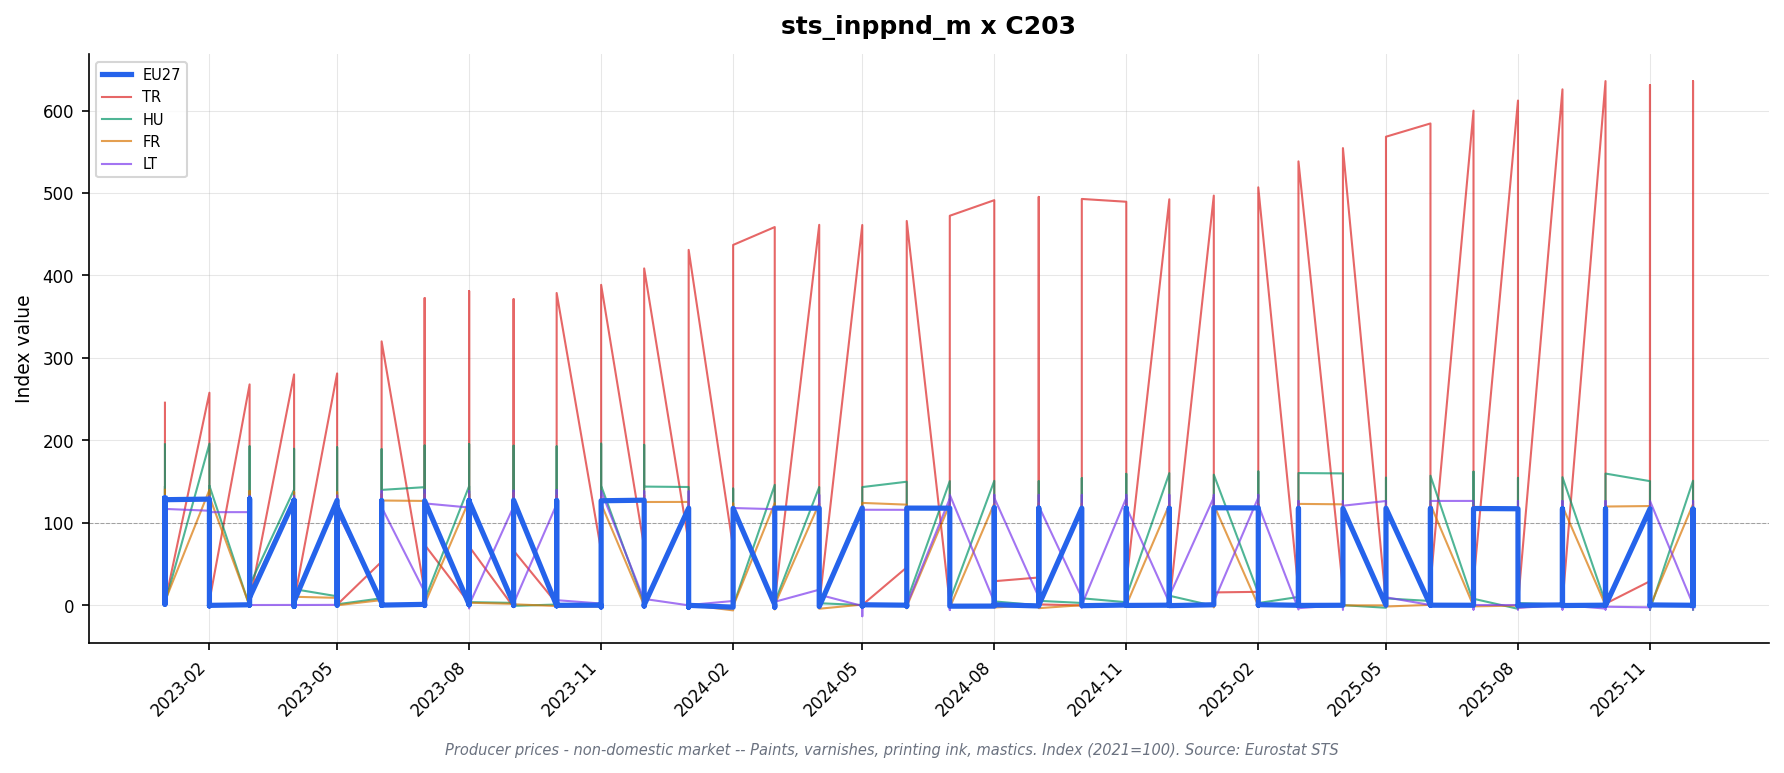

Data behind this chart, as committed beside it:
freq, indic_bt, nace_r2, s_adj, unit, geo\TIME_PERIOD, 2023-01_value, 2023-01_flag, 2023-02_value, 2023-02_flag, 2023-03_value, 2023-03_flag, 2023-04_value, 2023-04_flag, 2023-05_value, 2023-05_flag, 2023-06_value, 2023-06_flag, 2023-07_value, 2023-07_flag, 2023-08_value, 2023-08_flag, 2023-09_value, 2023-09_flag
M, PRC_PRR_NDOM, C203, NSA, I15, DE, 128.8, , 127.3, , 127.6, , 126.0, , 125.4, , 125.2, , 124.6, , 125.4, , 125.7, 
M, PRC_PRR_NDOM, C203, NSA, I15, EA19, 128.9, , 128.0, , 128.2, , 126.7, , 126.4, , 126.2, , 125.9, , 126.5, , 126.2, 
M, PRC_PRR_NDOM, C203, NSA, I15, EA20, 128.9, , 128.0, , 128.2, , 126.7, , 126.4, , 126.2, , 125.9, , 126.5, , 126.2, 
M, PRC_PRR_NDOM, C203, NSA, I15, EL, 122.1, , 122.1, , 122.1, , 122.5, , 122.7, , 122.7, , 122.8, , 122.8, , 122.8, 
M, PRC_PRR_NDOM, C203, NSA, I15, ES, 124.5, , 124.0, , 124.2, , 123.2, , 123.0, , 121.9, , 122.4, , 121.7, , 120.7, 
M, PRC_PRR_NDOM, C203, NSA, I15, EU27_2020, 129.4, , 128.5, , 128.9, , 127.3, , 127.0, , 126.7, , 126.5, , 126.9, , 126.6, 
M, PRC_PRR_NDOM, C203, NSA, I15, FI, , : @C, , : @C, , : @C, , : @C, , : @C, , : @C, , : @C, , : @C, , : @C
M, PRC_PRR_NDOM, C203, NSA, I15, FR, 139.8, , 139.8, , 138.5, , 137.1, , 136.7, , 134.6, , 134.1, , 134.8, , 136.1, 
M, PRC_PRR_NDOM, C203, NSA, I15, HU, 195.0, , 195.8, , 192.6, , 189.6, , 191.3, , 189.1, , 193.5, , 195.3, , 193.3, 
M, PRC_PRR_NDOM, C203, NSA, I15, IE, , : @C, , : @C, , : @C, , : @C, , : @C, , : @C, , : @C, , : @C, , : @C
M, PRC_PRR_NDOM, C203, NSA, I15, IT, 124.7, , 124.8, , 125.3, , 123.3, , 124.3, , 125.5, , 125.8, , 126.3, , 123.0, 
M, PRC_PRR_NDOM, C203, NSA, I15, LT, 130.7, , 131.6, , 132.5, , 132.6, , 132.8, , 138.5, , 139.5, , 138.2, , 138.8, 
M, PRC_PRR_NDOM, C203, NSA, I15, NO, , : @C, , : @C, , : @C, , : @C, , : @C, , : @C, , : @C, , : @C, , : @C
M, PRC_PRR_NDOM, C203, NSA, I15, RO, , : @C, , : @C, , : @C, , : @C, , : @C, , : @C, , : @C, , : @C, , : @C
M, PRC_PRR_NDOM, C203, NSA, I15, SE, 137.1, , 135.4, , 136.8, , 134.0, , 132.4, , 132.0, , 133.1, , 129.9, , 129.0, 
M, PRC_PRR_NDOM, C203, NSA, I15, SK, , : @C, , : @C, , : @C, , : @C, , : @C, , : @C, , : @C, , : @C, , : @C
M, PRC_PRR_NDOM, C203, NSA, I21, DE, 118.0, , 117.6, , 117.8, , 116.6, , 116.4, , 116.3, , 116.1, , 116.6, , 116.9, 
M, PRC_PRR_NDOM, C203, NSA, I21, EA19, 120.6, , 120.2, , 120.5, , 119.3, , 119.2, , 119.1, , 119.0, , 119.3, , 118.8, 
M, PRC_PRR_NDOM, C203, NSA, I21, EA20, 120.6, , 120.1, , 120.5, , 119.3, , 119.2, , 119.1, , 119.0, , 119.3, , 118.8, 
M, PRC_PRR_NDOM, C203, NSA, I21, EA21, 120.6, , 120.1, , 120.5, , 119.3, , 119.2, , 119.1, , 119.0, , 119.3, , 118.8, 
M, PRC_PRR_NDOM, C203, NSA, I21, EL, 109.4, , 109.4, , 109.4, , 109.8, , 110.0, , 110.0, , 110.1, , 110.1, , 110.1, 
M, PRC_PRR_NDOM, C203, NSA, I21, ES, 119.2, , 118.7, , 118.9, , 117.9, , 117.7, , 116.7, , 117.1, , 116.5, , 115.5, 
M, PRC_PRR_NDOM, C203, NSA, I21, EU27_2020, 120.9, , 120.4, , 120.8, , 119.6, , 119.4, , 119.3, , 119.2, , 119.4, , 118.9, 
M, PRC_PRR_NDOM, C203, NSA, I21, FI, , : @C, , : @C, , : @C, , : @C, , : @C, , : @C, , : @C, , : @C, , : @C
M, PRC_PRR_NDOM, C203, NSA, I21, FR, 131.6, , 131.7, , 130.5, , 129.1, , 128.7, , 126.8, , 126.3, , 127.0, , 128.1, 
M, PRC_PRR_NDOM, C203, NSA, I21, HU, 144.1, , 144.7, , 142.4, , 140.1, , 141.4, , 139.7, , 143.0, , 144.3, , 142.9, 
M, PRC_PRR_NDOM, C203, NSA, I21, IE, , : @C, , : @C, , : @C, , : @C, , : @C, , : @C, , : @C, , : @C, , : @C
M, PRC_PRR_NDOM, C203, NSA, I21, IT, 119.8, , 120.0, , 120.4, , 118.5, , 119.4, , 120.7, , 120.9, , 121.4, , 118.2, 
M, PRC_PRR_NDOM, C203, NSA, I21, LT, 111.9, , 112.7, , 113.5, , 113.6, , 113.8, , 118.6, , 119.4, , 118.3, , 118.9, 
M, PRC_PRR_NDOM, C203, NSA, I21, NL, 123.3, , 121.9, , 122.9, , 121.9, , 121.6, , 121.5, , 121.0, , 121.0, , 120.6, 
M, PRC_PRR_NDOM, C203, NSA, I21, NO, , : @C, , : @C, , : @C, , : @C, , : @C, , : @C, , : @C, , : @C, , : @C
M, PRC_PRR_NDOM, C203, NSA, I21, RO, , : @C, , : @C, , : @C, , : @C, , : @C, , : @C, , : @C, , : @C, , : @C
M, PRC_PRR_NDOM, C203, NSA, I21, SE, 126.6, , 125.0, , 126.3, , 123.7, , 122.2, , 121.9, , 122.9, , 120.0, , 119.2, 
M, PRC_PRR_NDOM, C203, NSA, I21, SK, , : @C, , : @C, , : @C, , : @C, , : @C, , : @C, , : @C, , : @C, , : @C
M, PRC_PRR_NDOM, C203, NSA, I21, TR, 245.5, , 257.6, , 267.7, , 279.8, , 281.0, , 319.9, , 372.4, , 381.0, , 371.1, 
M, PRC_PRR_NDOM, C203, NSA, PCH_PRE, DE, 0.9, , -0.3, , 0.2, , -1.0, , -0.2, , -0.1, , -0.2, , 0.4, , 0.3, 
M, PRC_PRR_NDOM, C203, NSA, PCH_PRE, EA19, 1.1, , -0.3, , 0.2, , -1.0, , -0.1, , -0.1, , -0.1, , 0.3, , -0.4, 
M, PRC_PRR_NDOM, C203, NSA, PCH_PRE, EA20, 1.1, , -0.4, , 0.3, , -1.0, , -0.1, , -0.1, , -0.1, , 0.3, , -0.4, 
M, PRC_PRR_NDOM, C203, NSA, PCH_PRE, EA21, 1.1, , -0.4, , 0.3, , -1.0, , -0.1, , -0.1, , -0.1, , 0.3, , -0.4, 
M, PRC_PRR_NDOM, C203, NSA, PCH_PRE, EL, 0.0, , 0.0, , 0.0, , 0.4, , 0.2, , 0.0, , 0.1, , 0.0, , 0.0, 
M, PRC_PRR_NDOM, C203, NSA, PCH_PRE, ES, 0.8, , -0.4, , 0.2, , -0.8, , -0.2, , -0.8, , 0.3, , -0.5, , -0.9, 
M, PRC_PRR_NDOM, C203, NSA, PCH_PRE, EU27_2020, 1.2, , -0.4, , 0.3, , -1.0, , -0.2, , -0.1, , -0.1, , 0.2, , -0.4, 
M, PRC_PRR_NDOM, C203, NSA, PCH_PRE, FI, , : @C, , : @C, , : @C, , : @C, , : @C, , : @C, , : @C, , : @C, , : @C
M, PRC_PRR_NDOM, C203, NSA, PCH_PRE, FR, 4.5, , 0.1, , -0.9, , -1.1, , -0.3, , -1.5, , -0.4, , 0.6, , 0.9, 
M, PRC_PRR_NDOM, C203, NSA, PCH_PRE, HU, 1.8, , 0.4, , -1.6, , -1.6, , 0.9, , -1.2, , 2.4, , 0.9, , -1.0, 
M, PRC_PRR_NDOM, C203, NSA, PCH_PRE, IE, , : @C, , : @C, , : @C, , : @C, , : @C, , : @C, , : @C, , : @C, , : @C
M, PRC_PRR_NDOM, C203, NSA, PCH_PRE, IT, 0.3, , 0.2, , 0.3, , -1.6, , 0.8, , 1.1, , 0.2, , 0.4, , -2.6, 
M, PRC_PRR_NDOM, C203, NSA, PCH_PRE, LT, 0.2, , 0.7, , 0.7, , 0.1, , 0.2, , 4.2, , 0.7, , -0.9, , 0.5, 
M, PRC_PRR_NDOM, C203, NSA, PCH_PRE, NL, 1.1, , -1.1, , 0.8, , -0.8, , -0.2, , -0.1, , -0.4, , 0.0, , -0.3, 
M, PRC_PRR_NDOM, C203, NSA, PCH_PRE, NO, , : @C, , : @C, , : @C, , : @C, , : @C, , : @C, , : @C, , : @C, , : @C
M, PRC_PRR_NDOM, C203, NSA, PCH_PRE, RO, , : @C, , : @C, , : @C, , : @C, , : @C, , : @C, , : @C, , : @C, , : @C
M, PRC_PRR_NDOM, C203, NSA, PCH_PRE, SE, 2.8, , -1.3, , 1.0, , -2.1, , -1.2, , -0.2, , 0.8, , -2.4, , -0.7, 
M, PRC_PRR_NDOM, C203, NSA, PCH_PRE, SK, , : @C, , : @C, , : @C, , : @C, , : @C, , : @C, , : @C, , : @C, , : @C
M, PRC_PRR_NDOM, C203, NSA, PCH_PRE, TR, 2.3, , 4.9, , 3.9, , 4.5, , 0.4, , 13.8, , 16.4, , 2.3, , -2.6, 
M, PRC_PRR_NDOM, C203, NSA, PCH_SM, DE, 10.6, , 8.7, , 6.7, , 3.5, , 2.1, , 1.2, , 0.2, , -0.1, , 0.3, 
M, PRC_PRR_NDOM, C203, NSA, PCH_SM, EA19, 12.4, , 10.6, , 8.9, , 5.2, , 4.2, , 3.7, , 1.4, , 0.9, , -0.2, 
M, PRC_PRR_NDOM, C203, NSA, PCH_SM, EA20, 12.4, , 10.5, , 8.9, , 5.2, , 4.2, , 3.7, , 1.4, , 0.9, , -0.2, 
M, PRC_PRR_NDOM, C203, NSA, PCH_SM, EA21, 12.4, , 10.5, , 8.9, , 5.2, , 4.2, , 3.7, , 1.4, , 0.9, , -0.2, 
M, PRC_PRR_NDOM, C203, NSA, PCH_SM, EL, 9.4, , 9.4, , 9.2, , 9.6, , 9.8, , 9.8, , 8.7, , 8.3, , 8.3, 
M, PRC_PRR_NDOM, C203, NSA, PCH_SM, ES, 12.7, , 10.6, , 9.6, , 5.8, , 5.1, , 3.4, , 2.4, , 1.4, , -1.1, 
... 81 more rows
